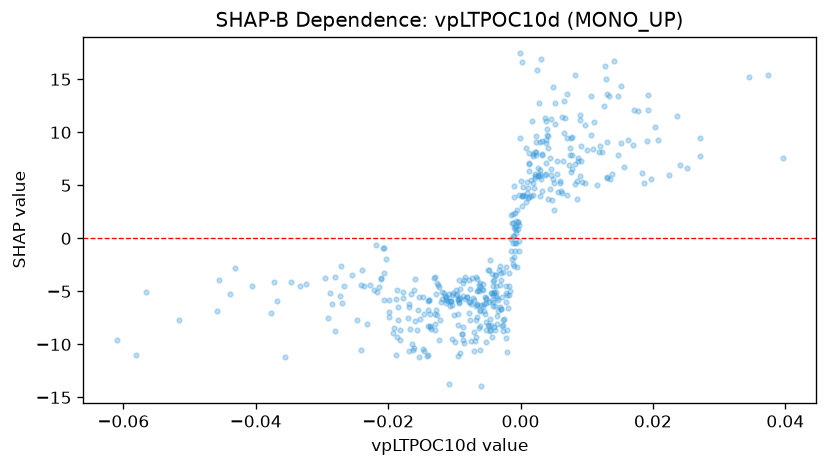

Data behind this chart, as committed beside it:
feature_value, shap_value
0.003011, 5.925
-0.0087, -4.209
-0.006544, -3.854
-0.01362, -8.239
-0.01845, -7.688
-0.01406, -5.902
-0.0199, -6.951
-0.004825, -8.221
-0.008557, -9.871
-0.009848, -9.755
-0.01399, -10.99
-0.005869, -4.812
-0.005406, -5.574
0.0002274, 3.086
-0.01638, -9.982
-0.01453, -7.149
0.009007, 11.6
-0.0006961, 1.196
0.004863, 5.579
0.004469, 7.589
0.0007636, 8.482
-0.00293, -6.631
0.002766, 12.75
0.007023, 13.63
0.002563, 6.612
0.004073, 9.662
0.004037, 9.704
-0.006154, -6.811
-0.006443, -4.87
0.0004302, 4.083
-0.006124, -8.259
0.001563, 4.022
-0.004613, -7.581
-0.01595, -7.804
-0.01083, -13.74
-0.01226, -9.611
-0.005975, -13.96
-0.00608, -10.57
-0.0001717, -0.2553
0.001018, 4.308
0.002231, 6.095
-0.005213, -9.816
0.01091, 8.411
0.0126, 12.47
0.01063, 13.41
0.006596, 12.94
-0.006679, -9.268
-0.007748, -6.043
-0.02696, -6.112
0.002378, 9.614
0.001973, 4.753
0.002279, 7.853
0.02516, 6.609
0.03957, 7.531
0.01387, 6.088
0.02713, 7.778
0.002959, 6.09
0.008721, 7.305
0.006038, 4.496
-0.01298, -7.125
... 402 more rows
